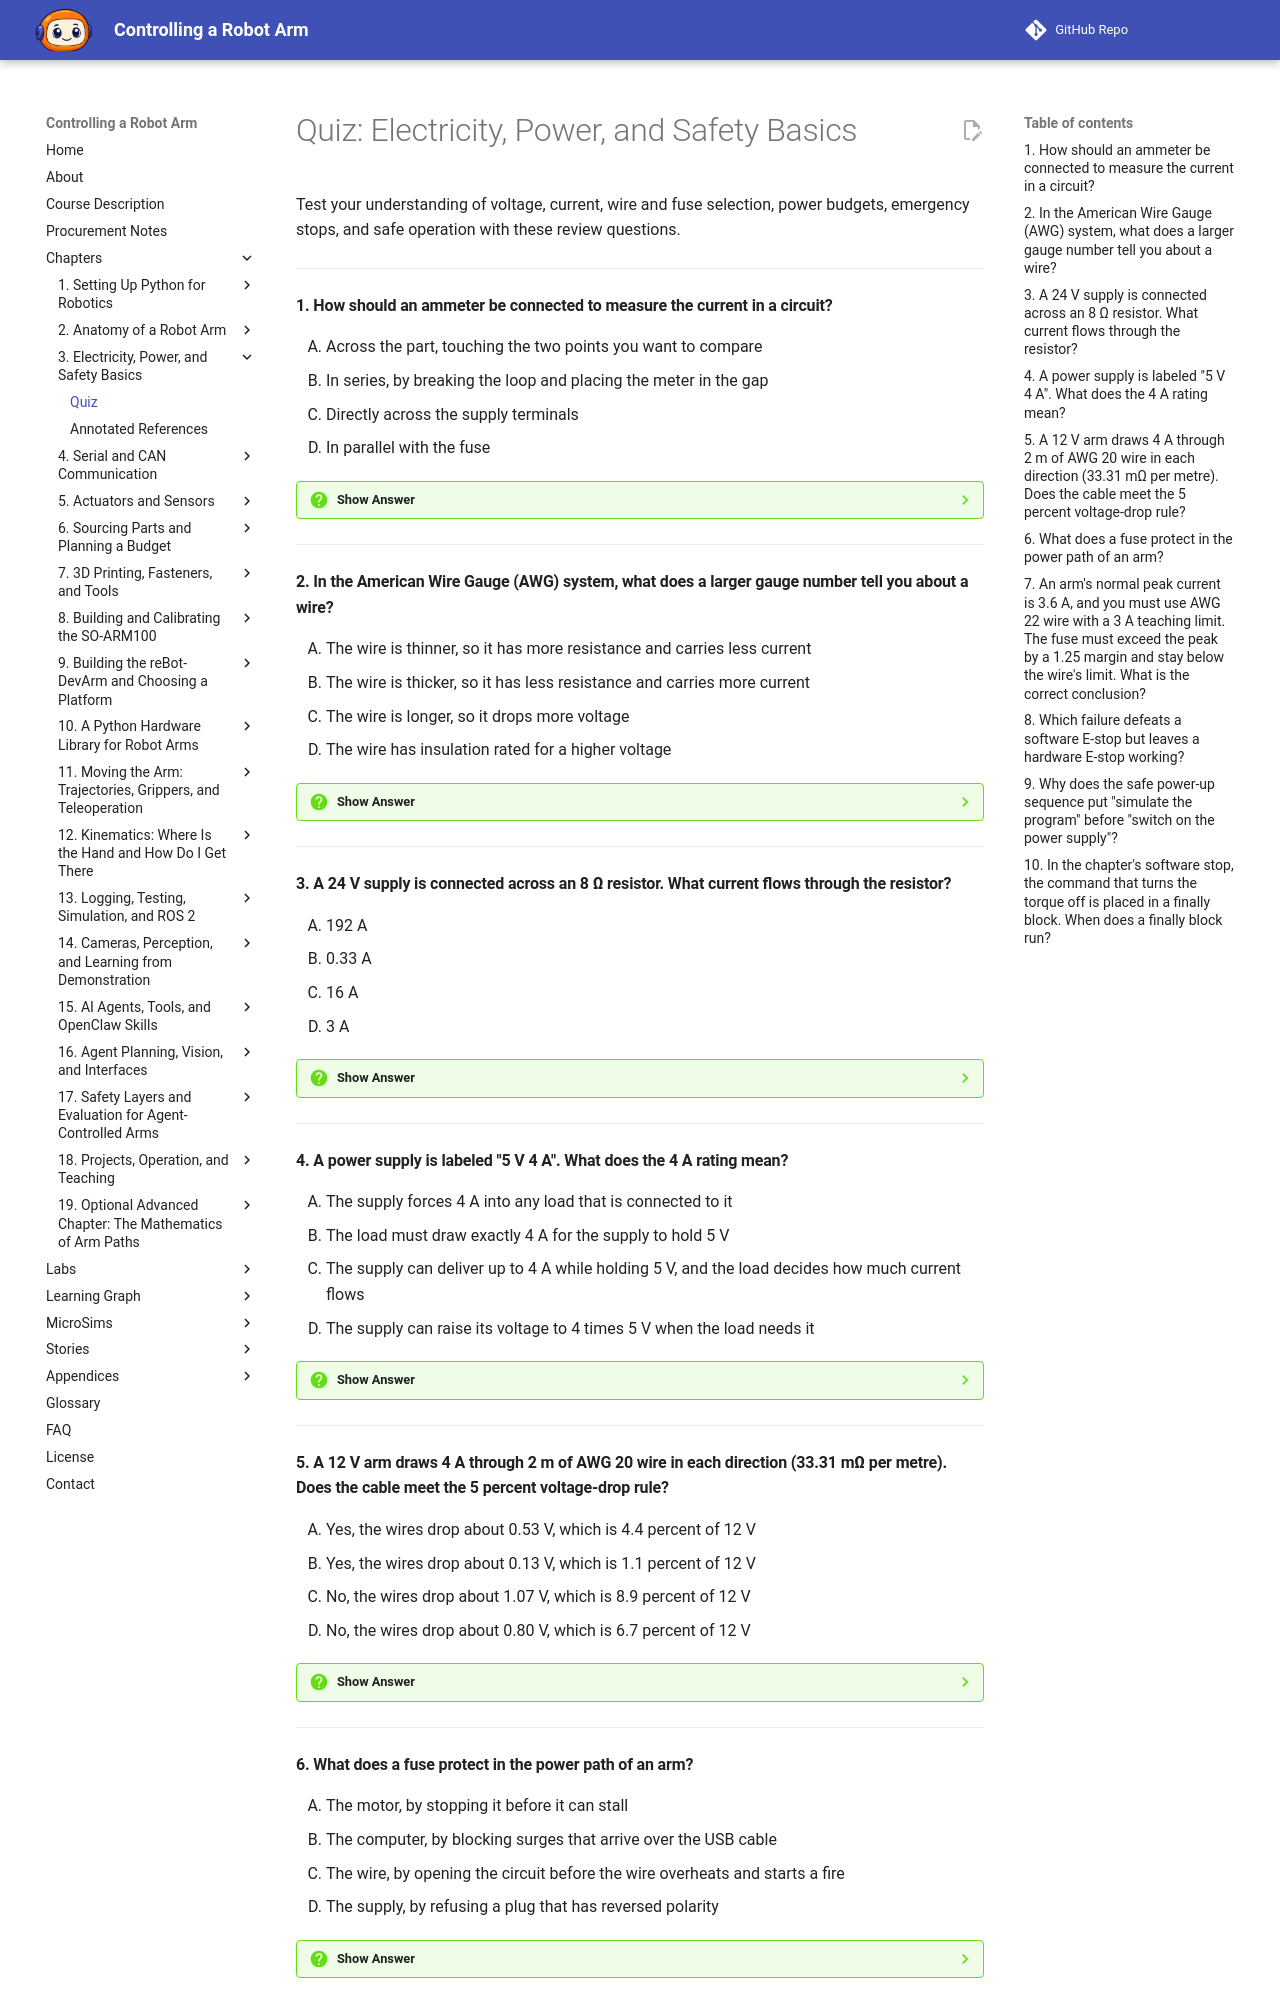

repository: dmccreary/robot-arm · page: chapters/03-electricity-power-and-safety/quiz/index.html · generator: mkdocs

# Quiz: Electricity, Power, and Safety Basics

Test your understanding of voltage, current, wire and fuse selection, power budgets, emergency stops, and safe operation with these review questions.

---

#### 1. How should an ammeter be connected to measure the current in a circuit?

<div class="upper-alpha" markdown>
1. Across the part, touching the two points you want to compare
2. In series, by breaking the loop and placing the meter in the gap
3. Directly across the supply terminals
4. In parallel with the fuse
</div>

??? question "Show Answer"
    The correct answer is **B**. An ammeter must sit in series so that all of the current passes through it, which means you break the loop and put the meter in the gap. A voltmeter goes across a part. The chapter's rhyme is "amps go through, volts go across." Connecting an ammeter straight across a supply gives the current an almost empty path and can blow the meter's fuse or damage the meter.

    **Concept Tested:** Current

    **See:** [Current](index.md#current)

---

#### 2. In the American Wire Gauge (AWG) system, what does a larger gauge number tell you about a wire?

<div class="upper-alpha" markdown>
1. The wire is thinner, so it has more resistance and carries less current
2. The wire is thicker, so it has less resistance and carries more current
3. The wire is longer, so it drops more voltage
4. The wire has insulation rated for a higher voltage
</div>

??? question "Show Answer"
    The correct answer is **A**. With AWG, a larger number means a thinner wire. Thicker copper has less resistance and carries more current before it heats up. The chapter's table shows AWG 14 at 8.28 mΩ per metre with a 15 A teaching limit, while AWG 24 has 84.22 mΩ per metre and only a 2 A limit. Gauge describes thickness, not length or insulation rating.

    **Concept Tested:** Wire Gauge

    **See:** [Wire Gauge](index.md#wire-gauge)

---

#### 3. A 24 V supply is connected across an 8 Ω resistor. What current flows through the resistor?

<div class="upper-alpha" markdown>
1. 192 A
2. 0.33 A
3. 16 A
4. 3 A
</div>

??? question "Show Answer"
    The correct answer is **D**. Ohm's law is V = I × R, so the current is I = V / R. Here I = 24 V / 8 Ω = 3 A, and the power is 24 V × 3 A = 72 W. Option A multiplies voltage by resistance, which finds nothing useful. Option B divides the wrong way around, and option C subtracts the two values. Always check an answer by putting it back into V = I × R.

    **Concept Tested:** Ohm's Law

    **See:** [Ohm's Law](index.md#ohms-law)

---

#### 4. A power supply is labeled "5 V 4 A". What does the 4 A rating mean?

<div class="upper-alpha" markdown>
1. The supply forces 4 A into any load that is connected to it
2. The load must draw exactly 4 A for the supply to hold 5 V
3. The supply can deliver up to 4 A while holding 5 V, and the load decides how much current flows
4. The supply can raise its voltage to 4 times 5 V when the load needs it
</div>

??? question "Show Answer"
    The correct answer is **C**. The current rating is the most that the supply *can* deliver. The load decides how much current really flows, as Ohm's law shows. A larger current rating never harms a load, so it is the safe direction to be wrong in. A smaller rating means the supply cannot keep up, its voltage sags, and the arm resets or behaves oddly. The voltage, by contrast, must match the load.

    **Concept Tested:** Power Supply

    **See:** [Power Supply](index.md#power-supply)

---

#### 5. A 12 V arm draws 4 A through 2 m of AWG 20 wire in each direction (33.31 mΩ per metre). Does the cable meet the 5 percent voltage-drop rule?

<div class="upper-alpha" markdown>
1. Yes, the wires drop about 0.53 V, which is 4.4 percent of 12 V
2. Yes, the wires drop about 0.13 V, which is 1.1 percent of 12 V
3. No, the wires drop about 1.07 V, which is 8.9 percent of 12 V
4. No, the wires drop about 0.80 V, which is 6.7 percent of 12 V
</div>

??? question "Show Answer"
    The correct answer is **A**. The current needs a lead wire and a return wire, so the combined length is 4 m. The resistance is 4 × 0.03331 = 0.133 Ω, and the drop is 4 A × 0.133 Ω ≈ 0.53 V. The limit is 5 percent of 12 V, which is 0.6 V, so the cable passes with 4.4 percent. Option B forgets to multiply by the current, and option C counts the wire length twice.

    **Concept Tested:** Wire Gauge

    **See:** [Wire Gauge](index.md#wire-gauge)

---

#### 6. What does a fuse protect in the power path of an arm?

<div class="upper-alpha" markdown>
1. The motor, by stopping it before it can stall
2. The computer, by blocking surges that arrive over the USB cable
3. The wire, by opening the circuit before the wire overheats and starts a fire
4. The supply, by refusing a plug that has reversed polarity
</div>

??? question "Show Answer"
    The correct answer is **C**. A fuse is a deliberately weak link that melts and opens the circuit when the current stays too high. It protects the wire and prevents fire. It does not protect the motor, because a motor can be damaged by heat or stalling at a current well below the fuse rating. The fuse goes in series with the positive wire, as close to the supply as possible.

    **Concept Tested:** Fuse

    **See:** [Fuse](index.md#fuse)

---
